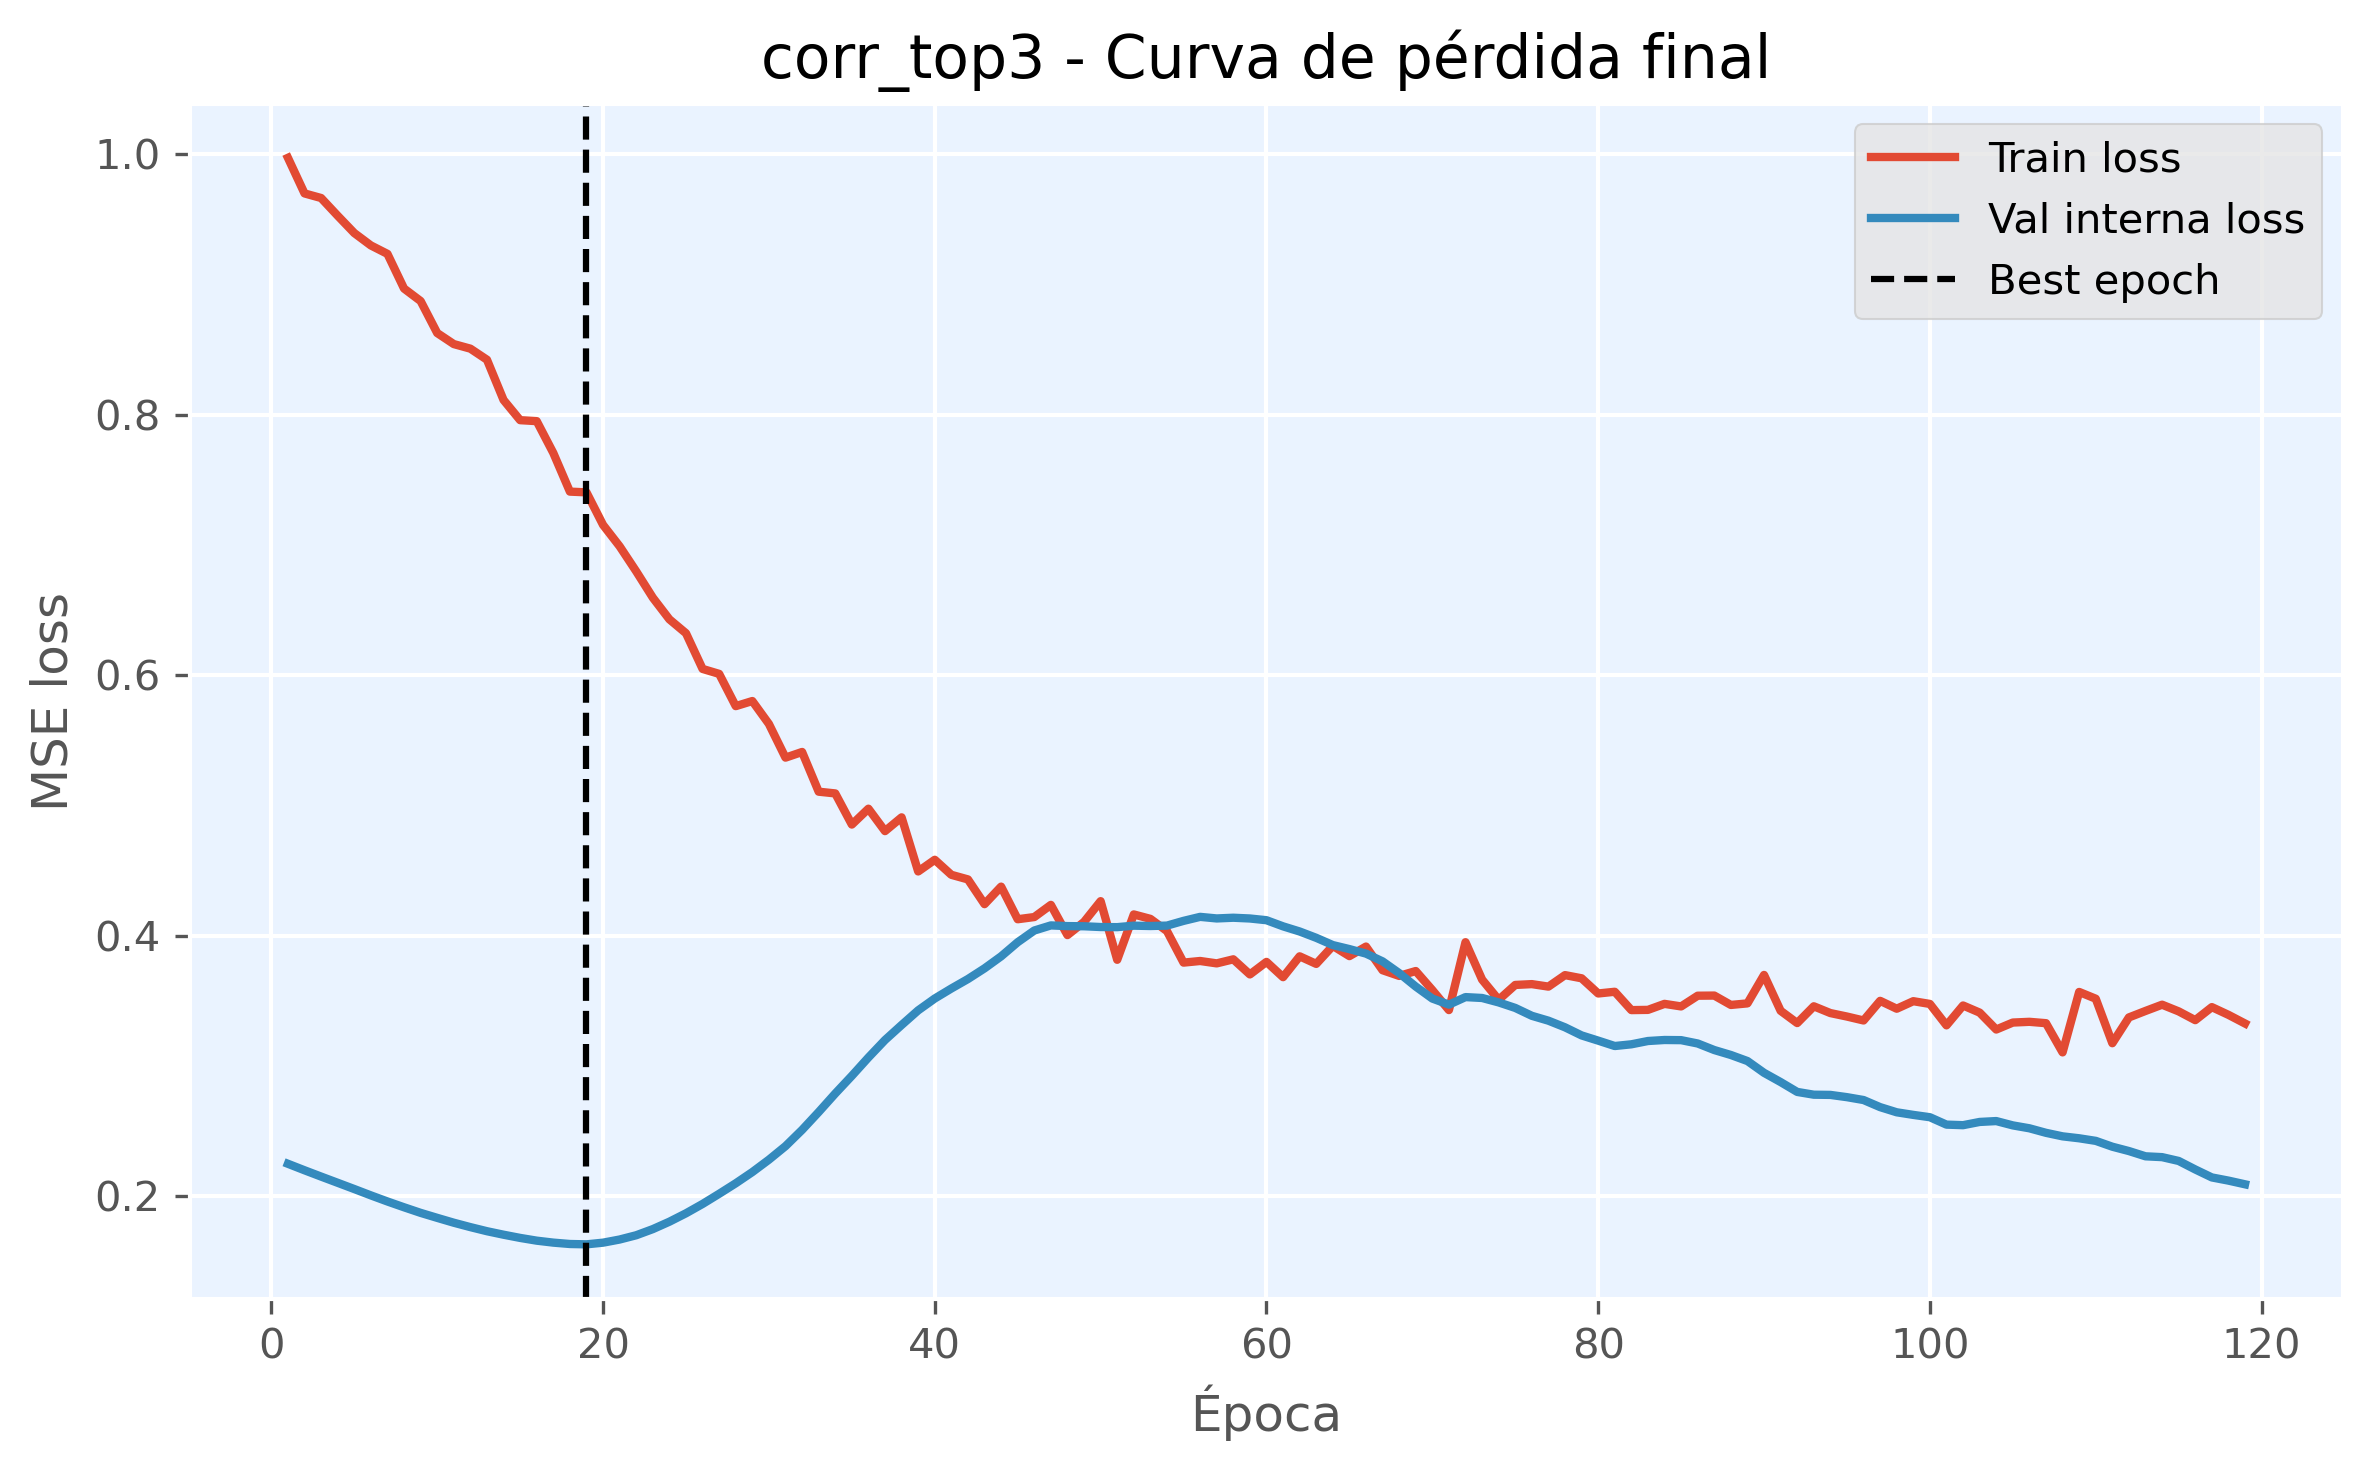

Values plotted in this chart, from the file beside it:
epoch, train_loss, val_loss, is_best_epoch
1, 0.9973, 0.2248, False
2, 0.97, 0.2198, False
3, 0.9665, 0.215, False
4, 0.9528, 0.2102, False
5, 0.9396, 0.2054, False
6, 0.93, 0.2005, False
7, 0.9236, 0.1959, False
8, 0.8969, 0.1914, False
9, 0.8873, 0.1871, False
10, 0.8628, 0.1833, False
11, 0.8543, 0.1795, False
12, 0.8508, 0.1762, False
13, 0.8423, 0.173, False
14, 0.8114, 0.1703, False
15, 0.7959, 0.1679, False
16, 0.7951, 0.1658, False
17, 0.7707, 0.1643, False
18, 0.741, 0.1632, False
19, 0.7404, 0.1629, True
20, 0.7154, 0.1642, False
21, 0.699, 0.1666, False
22, 0.6797, 0.1699, False
23, 0.6596, 0.1746, False
24, 0.6429, 0.1803, False
25, 0.6322, 0.1868, False
26, 0.6048, 0.194, False
27, 0.601, 0.2018, False
28, 0.5763, 0.2098, False
29, 0.5802, 0.2184, False
30, 0.5626, 0.228, False
31, 0.5367, 0.2383, False
32, 0.5411, 0.2508, False
33, 0.5106, 0.2645, False
34, 0.5092, 0.2788, False
35, 0.4853, 0.2923, False
36, 0.4975, 0.3064, False
37, 0.4803, 0.3198, False
38, 0.4908, 0.3314, False
39, 0.4493, 0.3426, False
40, 0.4583, 0.3517, False
41, 0.4467, 0.3594, False
42, 0.4432, 0.3667, False
43, 0.4242, 0.3749, False
44, 0.4377, 0.3841, False
45, 0.4126, 0.395, False
46, 0.4143, 0.4039, False
47, 0.4236, 0.4079, False
48, 0.4004, 0.4073, False
49, 0.4105, 0.4072, False
50, 0.4265, 0.4066, False
51, 0.3815, 0.4065, False
52, 0.4163, 0.4077, False
53, 0.4129, 0.4074, False
54, 0.4035, 0.4077, False
55, 0.3793, 0.4114, False
56, 0.3805, 0.4144, False
57, 0.3787, 0.4132, False
58, 0.3818, 0.4138, False
59, 0.3702, 0.4132, False
60, 0.3799, 0.4118, False
... 59 more rows
